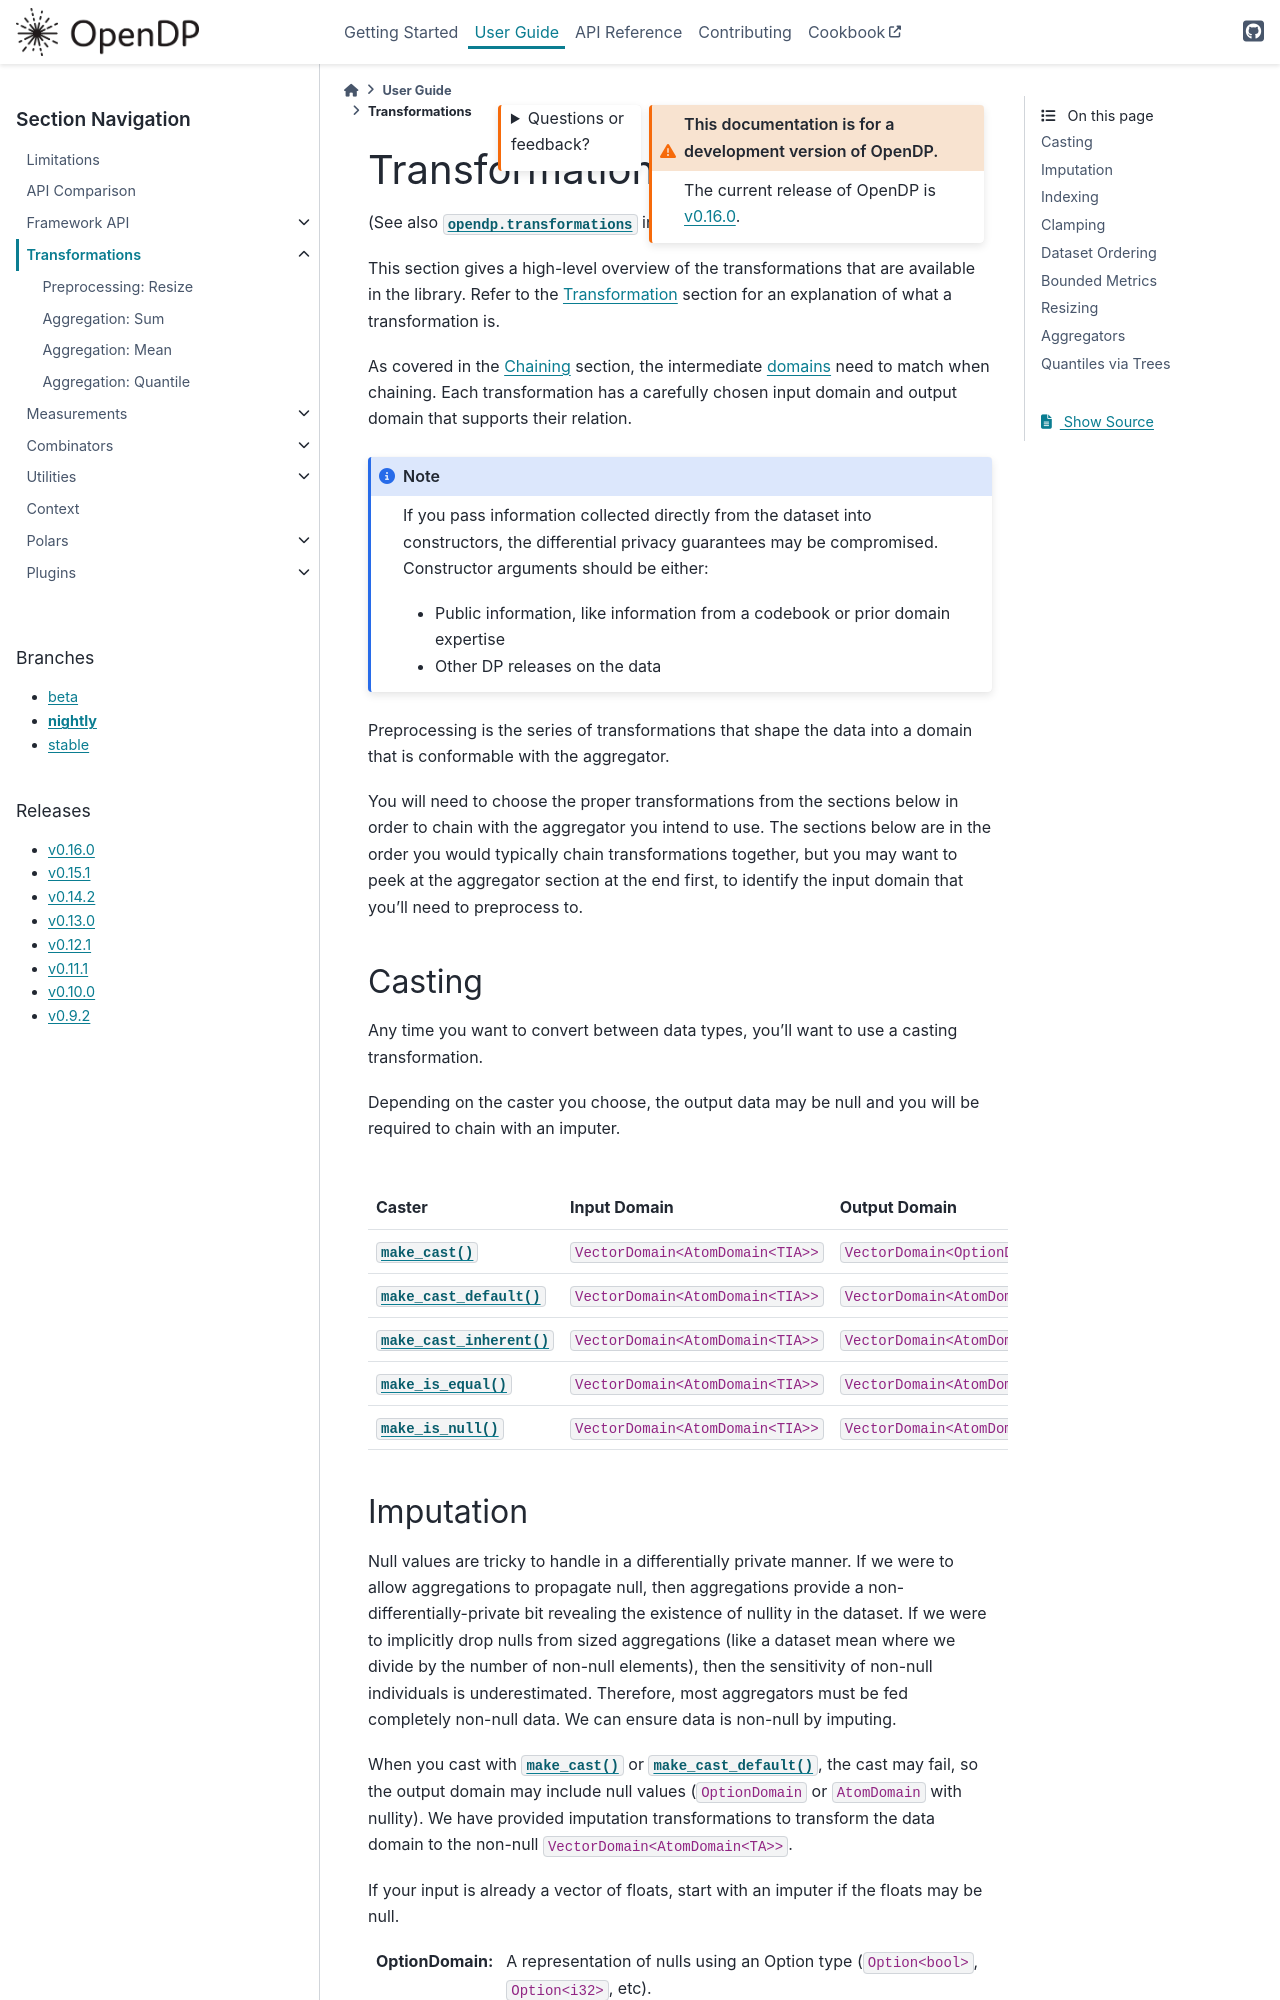

repository: opendp/opendp · page: en/nightly/api/user-guide/transformations/index.html · generator: sphinx

.. _transformations-user-guide:

Transformations
===============

(See also :py:mod:`opendp.transformations` in the API reference.)

This section gives a high-level overview of the transformations that are available in the library.
Refer to the :ref:`transformation` section for an explanation of what a transformation is.

As covered in the :ref:`chaining` section, the intermediate :ref:`domains <domains-user-guide>` need to match when chaining.
Each transformation has a carefully chosen input domain and output domain that supports their relation.


.. note::
  If you pass information collected directly from the dataset into constructors, the differential privacy guarantees may be compromised.
  Constructor arguments should be either:

  * Public information, like information from a codebook or prior domain expertise
  * Other DP releases on the data


Preprocessing is the series of transformations that shape the data into a domain that is conformable with the aggregator.

You will need to choose the proper transformations from the sections below in order to chain with the aggregator you intend to use.
The sections below are in the order you would typically chain transformations together,
but you may want to peek at the aggregator section at the end first,
to identify the input domain that you'll need to preprocess to.


Casting
-------
Any time you want to convert between data types, you'll want to use a casting transformation.

Depending on the caster you choose, the output data may be null and you will be required to chain with an imputer.

.. list-table::
   :header-rows: 1

   * - Caster
     - Input Domain
     - Output Domain
     - Input/Output Metric
   * - :func:`~opendp.transformations.make_cast`
     - ``VectorDomain<AtomDomain<TIA>>``
     - ``VectorDomain<OptionDomain<AtomDomain<TOA>>>``
     - ``SymmetricDistance``
   * - :func:`~opendp.transformations.make_cast_default`
     - ``VectorDomain<AtomDomain<TIA>>``
     - ``VectorDomain<AtomDomain<TOA>>``
     - ``SymmetricDistance``
   * - :func:`~opendp.transformations.make_cast_inherent`
     - ``VectorDomain<AtomDomain<TIA>>``
     - ``VectorDomain<AtomDomain<TOA>>`` (with nullity)
     - ``SymmetricDistance``
   * - :func:`~opendp.transformations.make_is_equal`
     - ``VectorDomain<AtomDomain<TIA>>``
     - ``VectorDomain<AtomDomain<bool>>``
     - ``SymmetricDistance``
   * - :func:`~opendp.transformations.make_is_null`
     - ``VectorDomain<AtomDomain<TIA>>``
     - ``VectorDomain<AtomDomain<bool>>``
     - ``SymmetricDistance``
